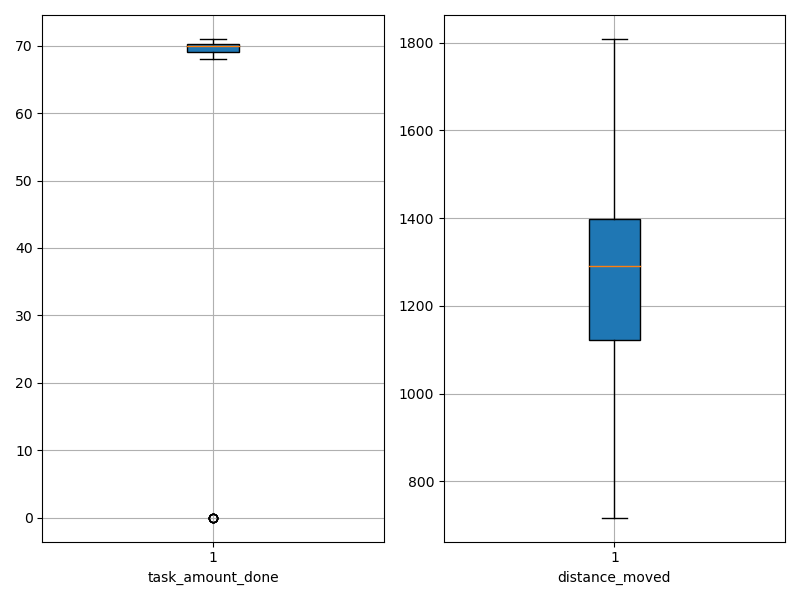

The file beside this chart, header and first rows:
agent_id, task_amount_done, distance_moved
0, 70.0, 1062
1, 70.0, 1035
2, 71.0, 1158
3, 71.0, 910.7
4, 70.0, 984.7
5, 70.0, 1223
6, 70.0, 1091
7, 70.0, 1007
8, 70.0, 1027
9, 68.0, 1045
10, 71.0, 1233
11, 69.0, 1373
12, 71.0, 1339
13, 70.0, 717.5
14, 70.0, 1265
15, 0.0, 1754
16, 71.0, 1267
17, 70.0, 1366
18, 71.0, 1433
19, 70.0, 1417
20, 0.0, 1628
21, 70.0, 1286
22, 71.0, 1346
23, 70.0, 1397
24, 71.0, 1226
25, 70.0, 1461
26, 69.0, 1359
27, 0.0, 1808
28, 70.0, 1349
29, 71.0, 1333
30, 71.0, 1122
31, 70.0, 897.4
32, 69.0, 1214
33, 70.0, 1143
34, 71.0, 1371
35, 70.0, 1386
36, 70.0, 1463
37, 70.0, 1323
38, 68.0, 1462
39, 71.0, 1194
40, 69.0, 1343
41, 71.0, 1298
42, 69.0, 1121
43, 69.0, 1399
44, 71.0, 1091
45, 0.0, 1659
46, 69.0, 1239
47, 71.0, 1042
48, 0.0, 1689
49, 0.0, 1580
50, 70.0, 1051
51, 69.0, 1255
52, 70.0, 1359
53, 69.0, 1483
54, 70.0, 1500
55, 69.0, 1461
56, 69.0, 1383
57, 70.0, 900.1
58, 70.0, 1141
59, 70.0, 1172
